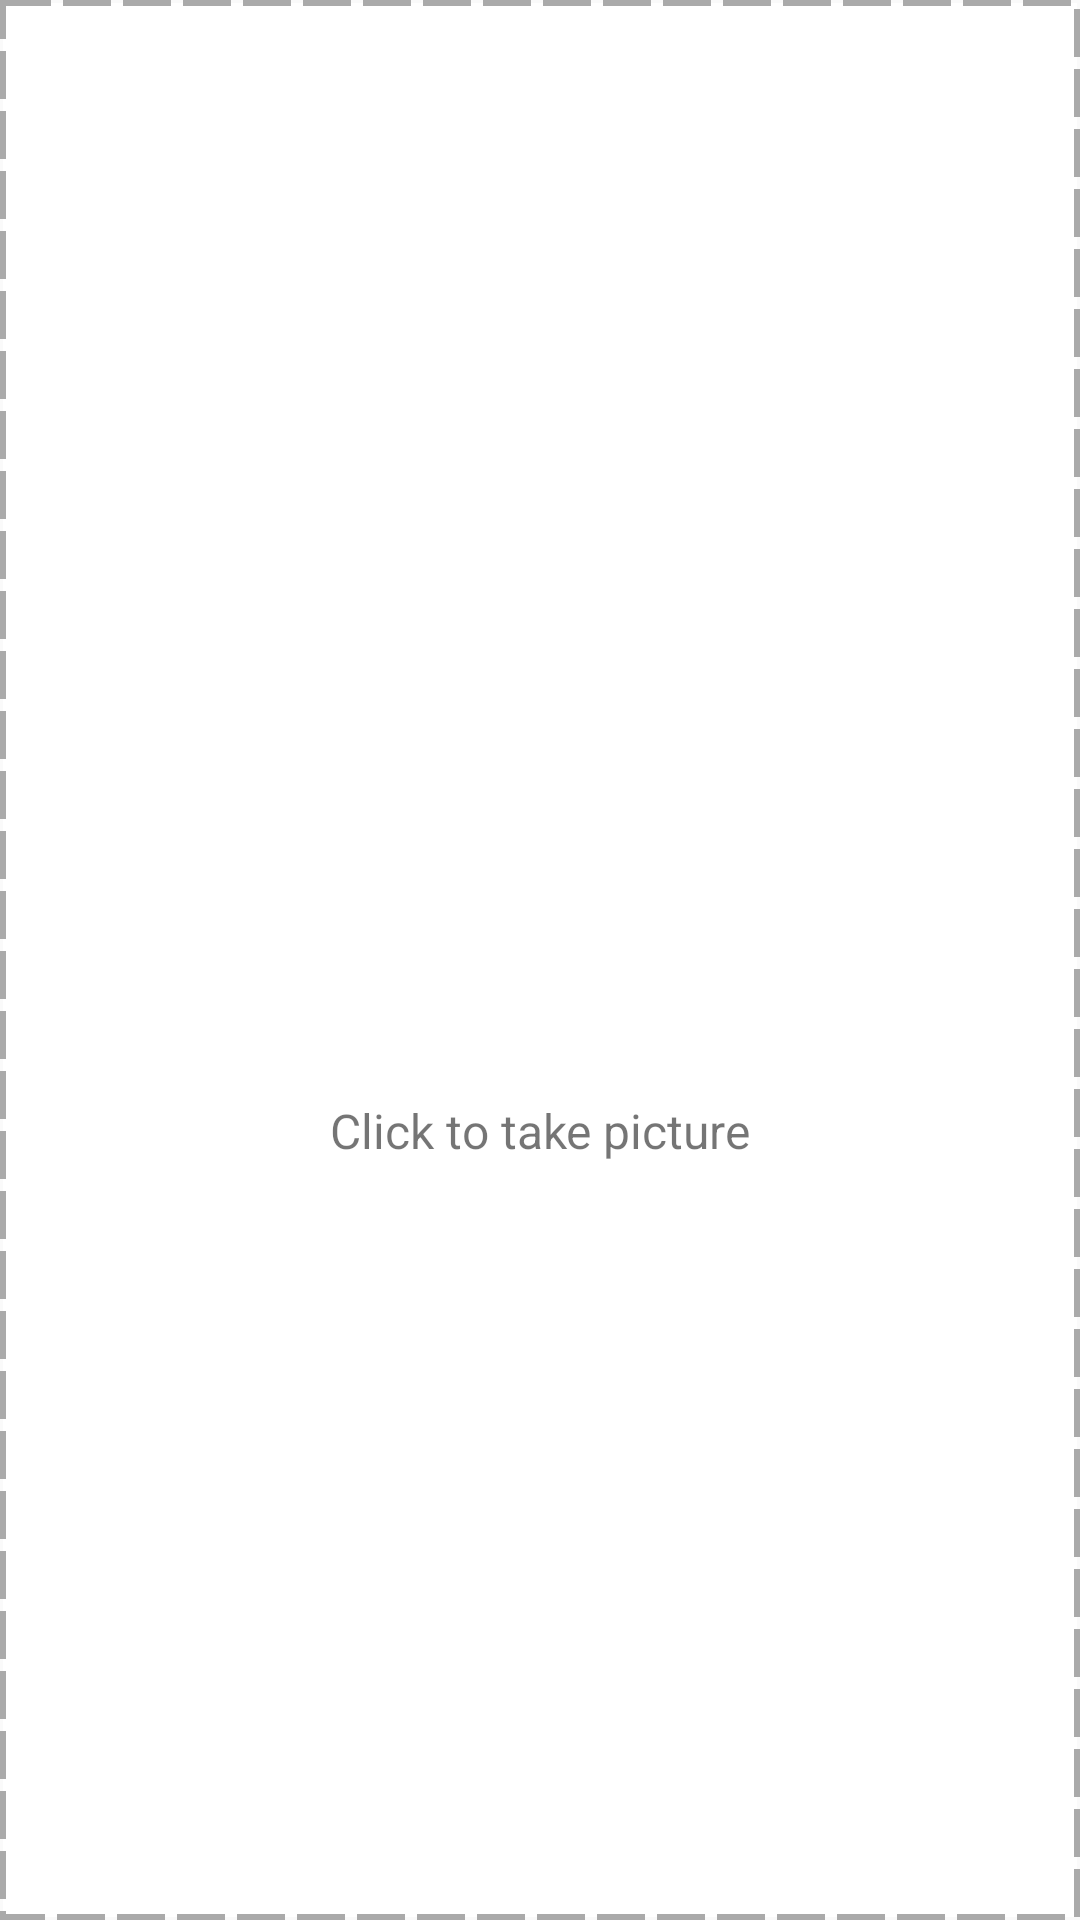

Android layout source for this screen:
<!-- AndroidManifest.xml: application theme AppTheme -->
<!-- res/layout/include_take_photo.xml -->
<?xml version="1.0" encoding="utf-8"?>
<android.support.constraint.ConstraintLayout xmlns:android="http://schemas.android.com/apk/res/android"
    xmlns:app="http://schemas.android.com/apk/res-auto"
    android:layout_width="match_parent"
    android:layout_height="match_parent"
    android:background="@drawable/bg_dotted">

    <ImageView
        android:id="@+id/camera_imageview"
        android:layout_width="@dimen/camera_icon_width"
        android:layout_height="@dimen/camera_icon_hieght"
        app:layout_constraintBottom_toBottomOf="parent"
        app:layout_constraintEnd_toEndOf="parent"
        app:layout_constraintStart_toStartOf="parent"
        app:layout_constraintTop_toTopOf="parent"
        app:srcCompat="@drawable/ic_photo_camera_black_24dp"
        android:contentDescription="@string/camera" />

    <TextView
        android:layout_width="wrap_content"
        android:layout_height="wrap_content"
        android:layout_marginTop="@dimen/heavy_vertical_spacing"
        android:text="@string/click_to_take_picture"
        android:textSize="16sp"
        app:layout_constraintEnd_toEndOf="parent"
        app:layout_constraintStart_toStartOf="parent"
        app:layout_constraintTop_toBottomOf="@id/camera_imageview" />

</android.support.constraint.ConstraintLayout>
<!-- resources referenced by this layout -->
<resources>
  <dimen name="camera_icon_hieght">60dp</dimen>
  <dimen name="camera_icon_width">80dp</dimen>
  <dimen name="heavy_vertical_spacing">16dp</dimen>
  <!-- drawable bg_dotted (drawable) -->
  <?xml version="1.0" encoding="utf-8"?>
  <selector xmlns:android="http://schemas.android.com/apk/res/android">
      <item>
          <shape android:shape="rectangle">
              <solid android:color="@android:color/white"/>
              
              <stroke
                  android:color="@android:color/darker_gray"
                  android:width="2dp"
                  android:dashWidth="16dp"
                  android:dashGap="4dp"
                  />
          </shape>
      </item>
  </selector>
  <string name="camera">Camera</string>
  <string name="click_to_take_picture">Click to take picture</string>
  <style name="AppTheme" parent="Theme.AppCompat.Light.DarkActionBar">
          
          <item name="colorPrimary">@color/colorPrimary</item>
          <item name="colorPrimaryDark">@color/colorPrimaryDark</item>
          <item name="colorAccent">@color/colorAccent</item>
      </style>
  <color name="colorPrimary">#FF526B</color>
  <color name="colorPrimaryDark">#ff4d67</color>
  <color name="colorAccent">#42B7A5</color>3
</resources>
